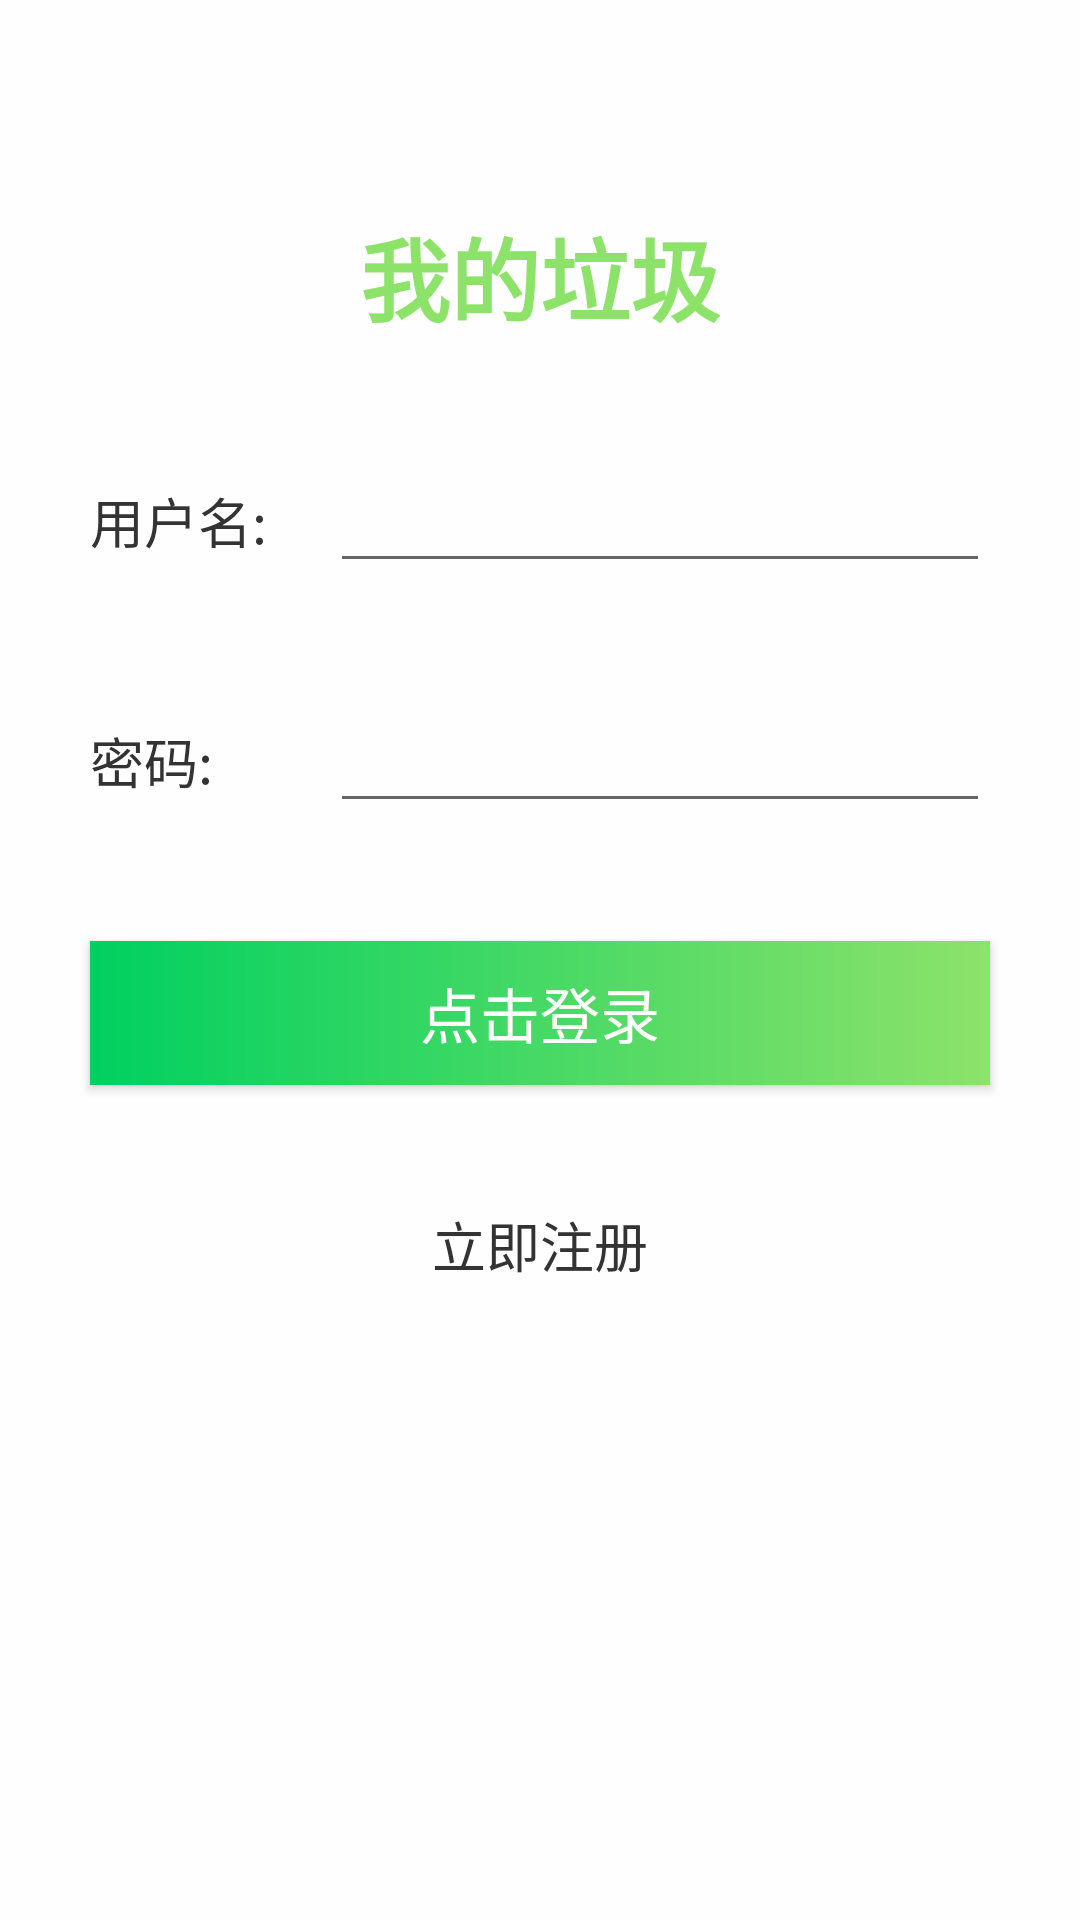

Layout XML and referenced resources for this Android screen:
<!-- AndroidManifest.xml: application theme AppTheme -->
<!-- res/layout/activity_login.xml -->
<?xml version="1.0" encoding="utf-8"?>
<LinearLayout xmlns:android="http://schemas.android.com/apk/res/android"
    android:orientation="horizontal"
    android:layout_width="match_parent"
    android:layout_height="match_parent"
    android:id="@+id/bg_login"
    android:background="@color/bg1"
    android:fitsSystemWindows="true">

    <LinearLayout
        android:layout_width="match_parent"
        android:layout_height="500dp"
        android:orientation="vertical"
        android:layout_marginLeft="20dp"
        android:layout_marginRight="20dp"
        android:layout_gravity="center_vertical">
        <LinearLayout
            android:layout_width="match_parent"
            android:layout_height="wrap_content"
            android:orientation="vertical"
            android:layout_marginBottom="20dp">
            <TextView
                android:layout_width="wrap_content"
                android:layout_height="wrap_content"
                android:textSize="30sp"
                android:layout_gravity="center_horizontal"
                android:textStyle="bold"
                android:textColor="@color/white2"
                android:text="我的垃圾"/>
        </LinearLayout>
        <LinearLayout
            android:orientation="horizontal"
            android:layout_width="match_parent"
            android:layout_height="60dp"
            android:layout_margin="10dp"
            >
            <TextView
                android:layout_width="80dp"
                android:layout_height="wrap_content"
                android:layout_gravity="center_vertical"
                android:textSize="18sp"
                android:textColor="#333"
                android:text="用户名:" />

            <EditText
                android:id="@+id/account"
                android:layout_width="match_parent"
                android:layout_height="wrap_content"
                android:textColor="#333"
                android:layout_gravity="center_vertical"/>
        </LinearLayout>

        <LinearLayout
            android:orientation="horizontal"
            android:layout_width="match_parent"
            android:layout_height="60dp"
            android:layout_margin="10dp">
            <TextView
                android:layout_width="80dp"
                android:layout_height="wrap_content"
                android:layout_gravity="center_vertical"
                android:textSize="18sp"
                android:textColor="#333"
                android:text="密码:" />

            <EditText
                android:id="@+id/password"
                android:layout_width="match_parent"
                android:layout_height="wrap_content"
                android:layout_gravity="center_vertical"
                android:textColor="#333"
                android:inputType="textPassword" />
        </LinearLayout>


        <Button
            android:id="@+id/login"
            android:layout_width="300dp"
            android:layout_height="wrap_content"
            android:layout_gravity="center_horizontal"
            android:textSize="20sp"
            android:layout_marginTop="20dp"
            android:background="@drawable/mygradient"
            android:textColor="@color/bg1"
            android:text="点击登录" />

        <LinearLayout
            android:layout_width="wrap_content"
            android:layout_height="wrap_content"
            android:layout_gravity="center_horizontal"
            android:layout_margin="40dp">

            <TextView
                android:layout_width="wrap_content"
                android:layout_height="wrap_content"
                android:id="@+id/jumpToRegister"
                android:textSize="18sp"
                android:textColor="#333"
                android:text="立即注册" />

        </LinearLayout>
    </LinearLayout>



</LinearLayout>
<!-- resources referenced by this layout -->
<resources>
  <color name="bg1">#fffefe</color>
  <color name="white2">#8DE26A</color>
  <!-- drawable mygradient (drawable) -->
  <?xml version="1.0" encoding="utf-8"?>
  <shape xmlns:android="http://schemas.android.com/apk/res/android">
      <gradient
          android:angle="180"
          android:endColor="@color/blue2"
          android:startColor="@color/white2" />
  </shape>
  <style name="AppTheme" parent="Theme.AppCompat.Light.NoActionBar">
          
          <item name="colorPrimary">@color/colorPrimary</item>
          <item name="colorPrimaryDark">@color/white2</item>
          <item name="colorAccent">@color/white2</item>
          <item name="android:windowTranslucentStatus">true</item>
          <item name="android:windowLightStatusBar">true</item>
      </style>
  <color name="blue2">#00D060</color>
  <color name="colorPrimary">#8DE26A</color>
</resources>
